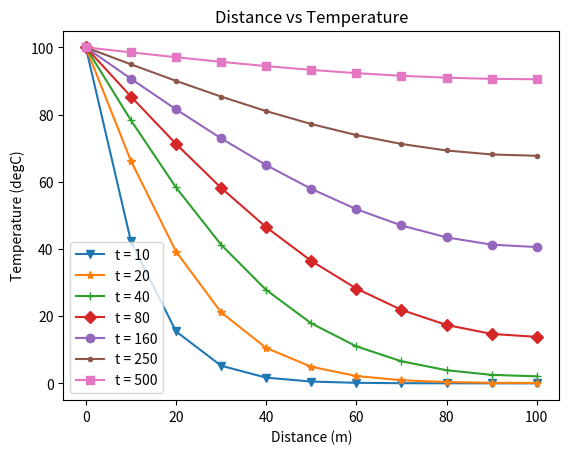

This chart was generated by the following Python code:
# HW 05 Problem 07 : No Flow BC
import numpy as np
import matplotlib.pyplot as plt
L = 100
Time = [10, 20, 40, 80, 160, 250, 500]
D = 10
dx = 10
dt = 5
lamb = ((D * dt) / (dx ** 2))
# Implicit Matrix Coefficients
a = - lamb
b = (1 + (2 * lamb))
c = - lamb
# Crank-Nicolson Matrix Coefficients
d = - lamb
e = (2 + (2 * lamb))
f = - lamb
# Length discretization
l = np.arange(0, (L + dx), dx)
length = len(l)
# Boundary Condition
C = np.zeros(length)
C[0] = 100
# Implicit Solution
# Implicit Matrix
elements = (length ** 2)
Im = np.zeros(elements).reshape(length, length)
for i in range(length):
    for j in range(length):
        if (i + 1) == j:
            Im[i][j] = c
        elif (i - 1) == j:
            Im[i][j] = a
        elif i == j:
            Im[i][j] = b
Im[0][0] = 1
Im[0][1] = 0
Im[(length-1)][(length-1)] = (1+2*lamb)
Im[(length-1)][(length-2)] = (-2*lamb)
# After 10 min
count = int(Time[0] / dt)
for x in range(count):
    t = (np.linalg.solve(Im, C))
    C = t
    C[0] = 100
T10 = t
plt.plot(l, T10, marker = 'v')
# After 20 min
count = int(Time[1] / dt)
for x in range(count):
    t = (np.linalg.solve(Im, C))
    C = t
    C[0] = 100
T20 = t
plt.plot(l, T20, marker = '*')
# After 40 min
count = int(Time[2] / dt)
for x in range(count):
    t = (np.linalg.solve(Im, C))
    C = t
    C[0] = 100
T40 = t
plt.plot(l, T40, marker = '+')
# After 80 min
count = int(Time[3] / dt)
for x in range(count):
    t = (np.linalg.solve(Im, C))
    C = t
    C[0] = 100
T80 = t
plt.plot(l, T80, marker = 'D')
# After 160 min
count = int(Time[4] / dt)
for x in range(count):
    t = (np.linalg.solve(Im, C))
    C = t
    C[0] = 100
T160 = t
plt.plot(l, T160, marker = 'o')
# After 250 min
count = int(Time[5] / dt)
for x in range(count):
    t = (np.linalg.solve(Im, C))
    C = t
    C[0] = 100
T250 = t
plt.plot(l, T250, marker = '.')
# After 500 min
count = int(Time[6] / dt)
for x in range(count):
    t = (np.linalg.solve(Im, C))
    C = t
    C[0] = 100
T500 = t
plt.plot(l, T500, marker = 's')
# Plotting
plt.xlabel('Distance (m)')  # Labeling of X-Axis
plt.ylabel('Temperature (degC)')  # Labeling of Y-axis
plt.title('Distance vs Temperature')
plt.legend(['t = 10', 't = 20', 't = 40', 't = 80', 't = 160', 't = 250', 't = 500'])
plt.show()